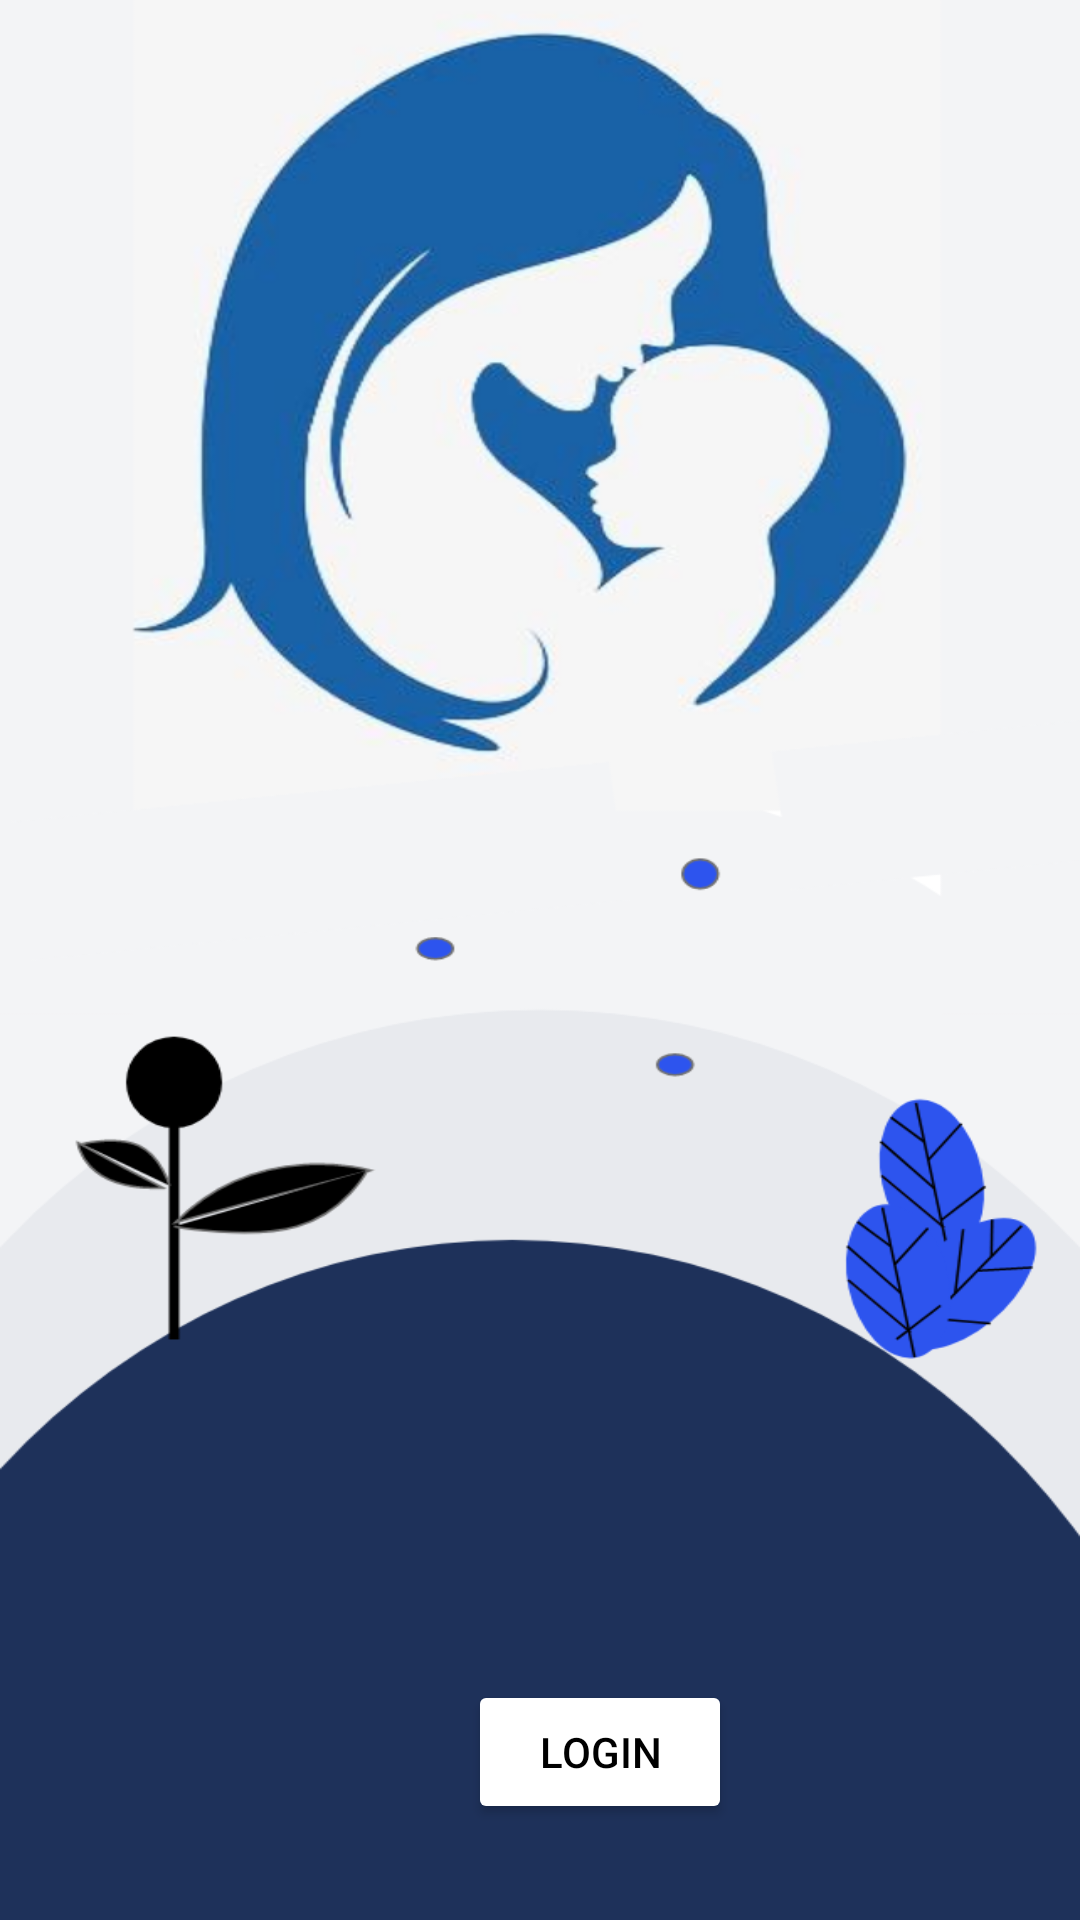

Write the Android layout XML for this screen, with the resource values it uses.
<!-- AndroidManifest.xml: application theme Theme.ToiletFinder -->
<!-- res/layout/activity_choice.xml -->
<?xml version="1.0" encoding="utf-8"?>
<androidx.constraintlayout.widget.ConstraintLayout xmlns:android="http://schemas.android.com/apk/res/android"
    xmlns:app="http://schemas.android.com/apk/res-auto"
    xmlns:tools="http://schemas.android.com/tools"
    android:layout_width="match_parent"
    android:layout_height="match_parent"
    android:background="@drawable/choice"
    android:gravity="bottom"
    tools:context=".Choice">

<LinearLayout
    android:gravity="bottom"
    android:padding="8dp"
    android:layout_marginStart="140dp"
    android:layout_width="match_parent"
    android:layout_height="wrap_content"
    android:orientation="vertical">

    <TextView
        android:layout_width="wrap_content"
        android:layout_height="550dp"
        />
    <Button
        android:id="@+id/login"
        android:layout_width="wrap_content"
        android:layout_height="wrap_content"
        android:gravity="center"
        android:padding="8dp"
        android:layout_margin="8dp"
        android:backgroundTint="@color/white"
        android:text="Login"
        android:textColor="@color/black"/>
    <Button
        android:id="@+id/signup"
        android:layout_width="wrap_content"
        android:layout_height="wrap_content"
        android:gravity="center"
        android:padding="8dp"
        android:layout_margin="8dp"
        android:backgroundTint="@color/white"
        android:text="Signup"
        android:textColor="@color/black"/>
</LinearLayout>

</androidx.constraintlayout.widget.ConstraintLayout>
<!-- resources referenced by this layout -->
<resources>
  <!-- drawable choice: png bitmap (drawable, 265815 bytes) -->
  <style name="Theme.ToiletFinder" parent="Theme.MaterialComponents.DayNight.NoActionBar">
          
          <item name="colorPrimary">@color/purple_500</item>
          <item name="colorPrimaryVariant">@color/purple_700</item>
          <item name="colorOnPrimary">@color/white</item>
          
          <item name="colorSecondary">@color/teal_200</item>
          <item name="colorSecondaryVariant">@color/teal_700</item>
          <item name="colorOnSecondary">@color/black</item>
          
          <item name="android:statusBarColor">#F3F4F6</item>
          
      </style>
  <!-- not gathered from this repository: default colours our renderer supplied (Android Studio template values) -->
  <color name="purple_500">#FF6200EE</color>
  <color name="purple_700">#FF3700B3</color>
  <color name="teal_200">#FF03DAC5</color>
  <color name="teal_700">#FF018786</color>
  <color name="black">#FF000000</color>
  <color name="white">#FFFFFFFF</color>
</resources>
